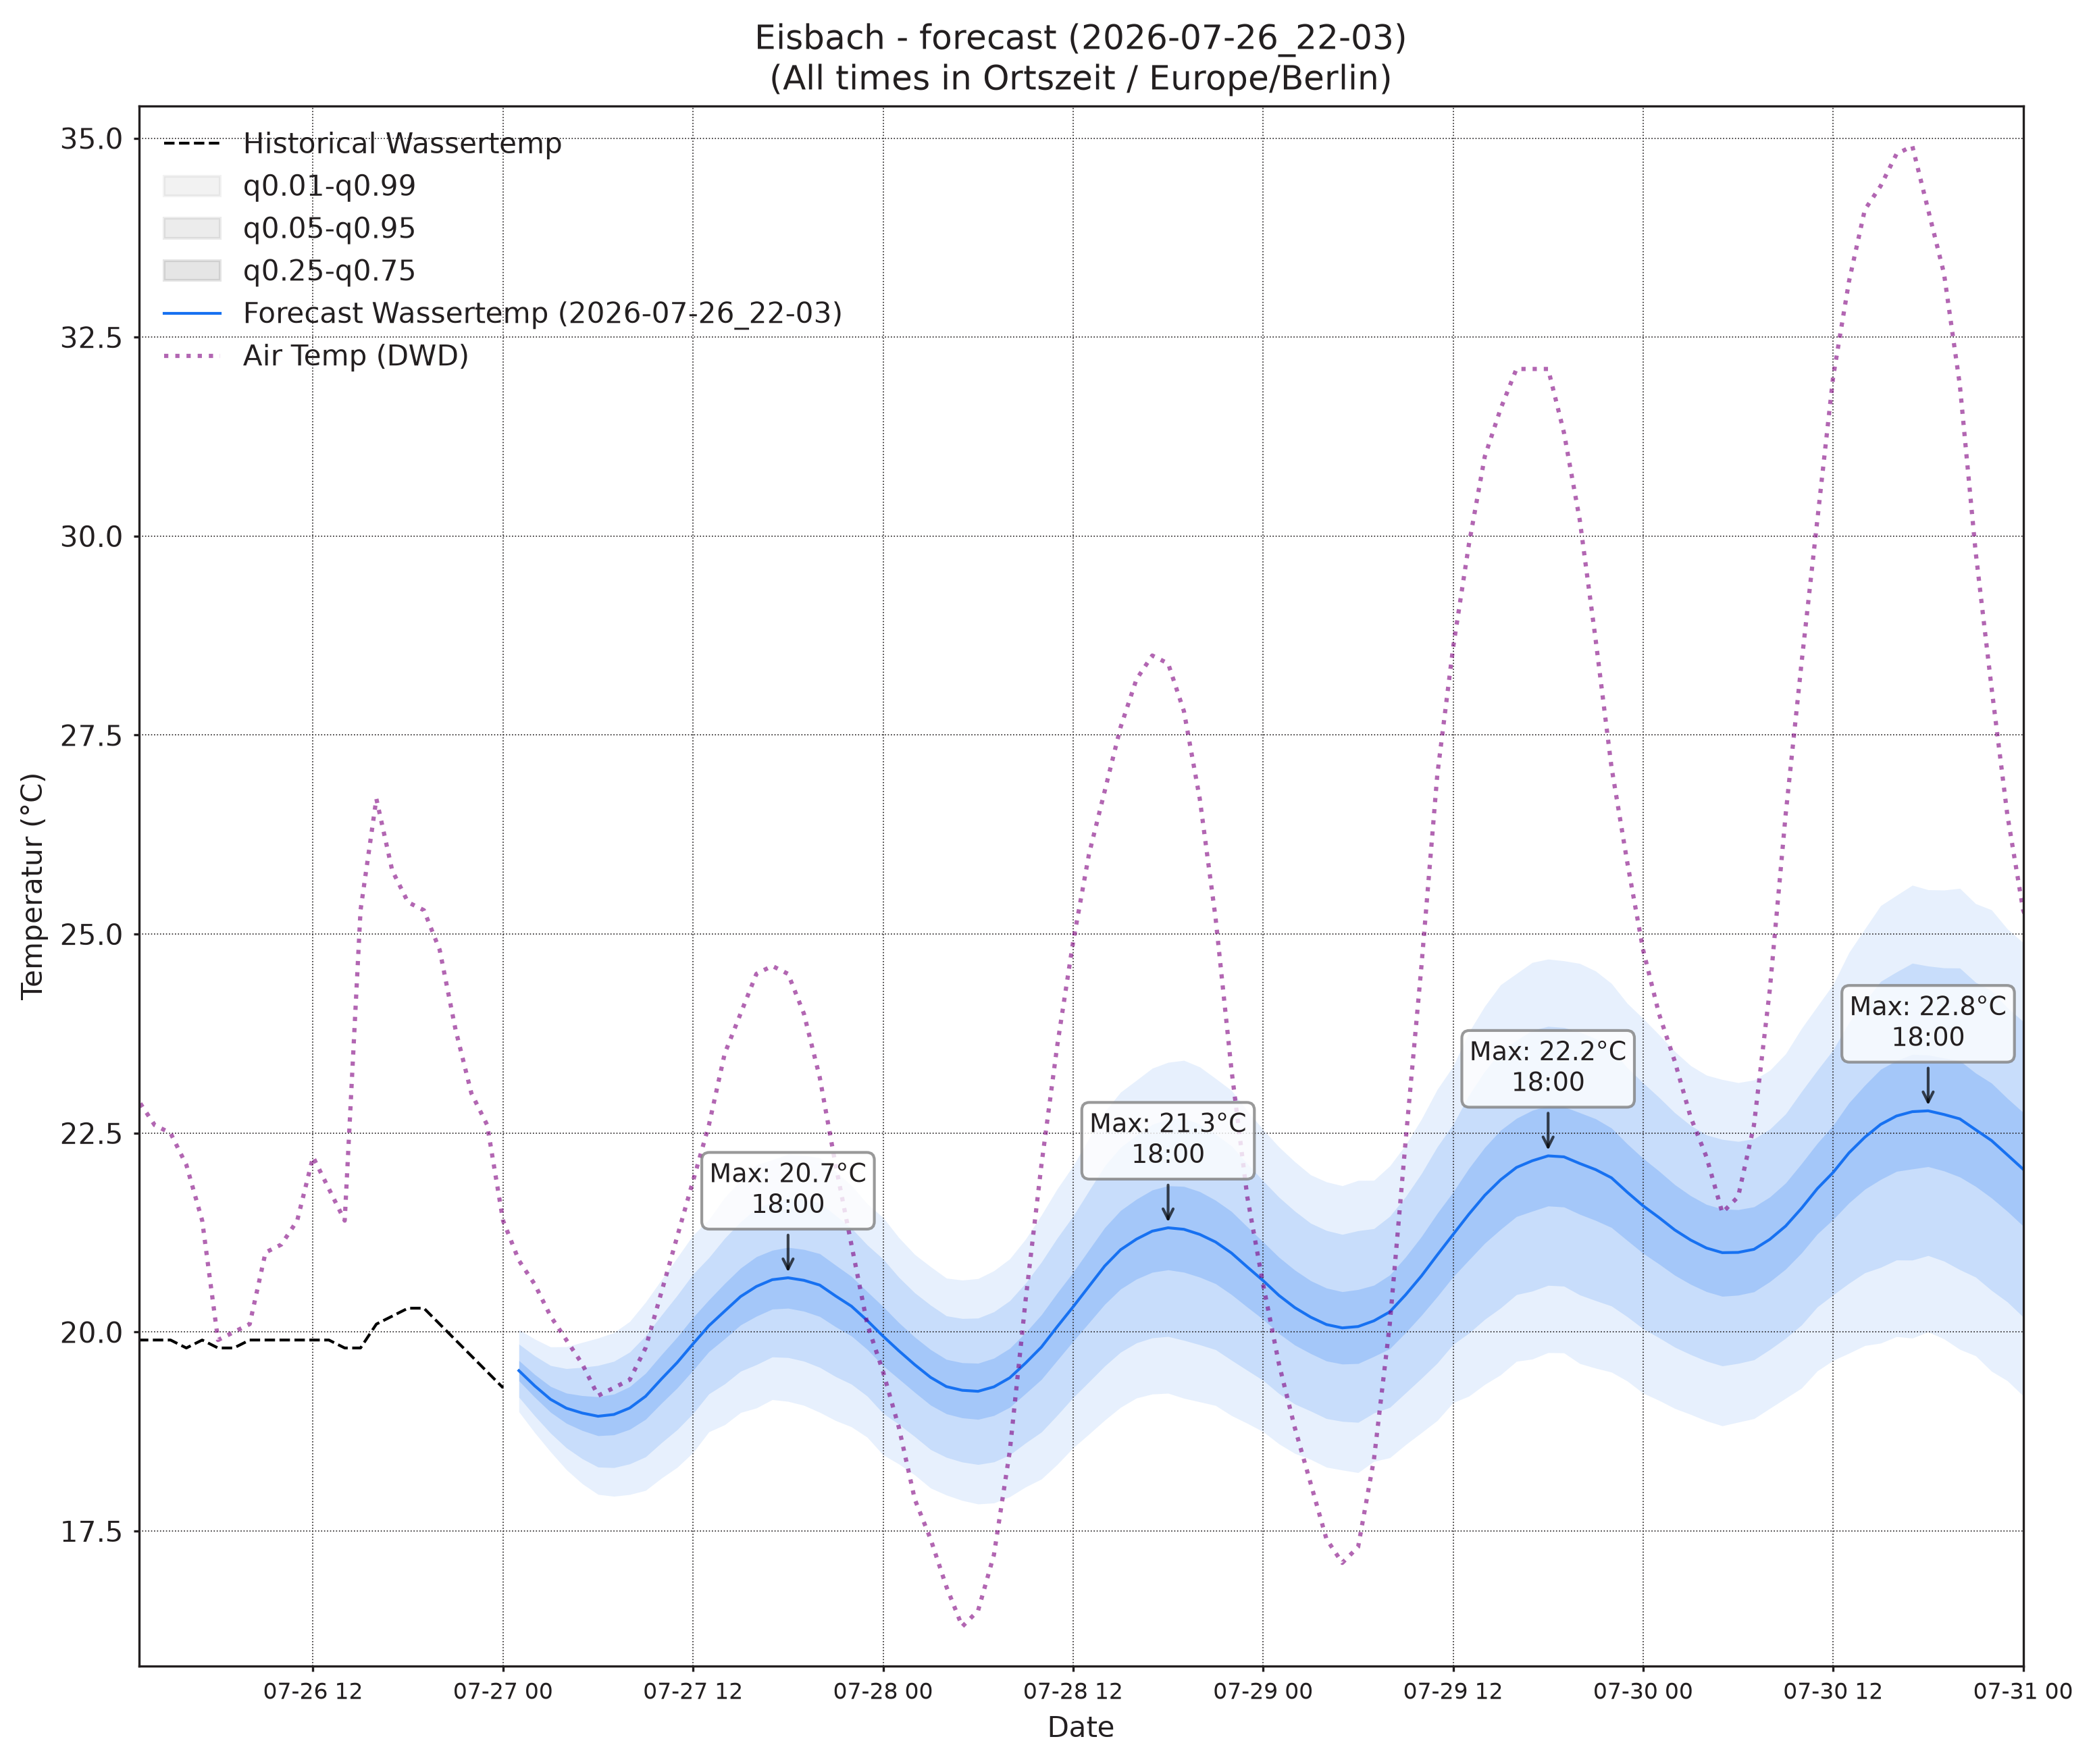

The file beside this chart, header and first rows:
, wassertemp_q0.01, wassertemp_q0.05, wassertemp_q0.25, wassertemp_q0.5, wassertemp_q0.75, wassertemp_q0.95, wassertemp_q0.99, airtemp_96_q0.01, airtemp_96_q0.05, airtemp_96_q0.25, airtemp_96_q0.5, airtemp_96_q0.75, airtemp_96_q0.95, airtemp_96_q0.99, pressure_96_q0.01, pressure_96_q0.05, pressure_96_q0.25, pressure_96_q0.5, pressure_96_q0.75, pressure_96_q0.95, pressure_96_q0.99
2026-07-27 01:00, 19, 19.18, 19.39, 19.52, 19.64, 19.85, 20.03, 21.15, 22.19, 23.31, 23.99, 24.67, 25.8, 26.84, 1013, 1014, 1015, 1015, 1015, 1016, 1017
2026-07-27 02:00, 18.74, 18.95, 19.18, 19.32, 19.47, 19.7, 19.91, 20.09, 21.31, 22.62, 23.4, 24.17, 25.48, 26.7, 1013, 1014, 1015, 1015, 1016, 1016, 1017
2026-07-27 03:00, 18.5, 18.73, 18.99, 19.15, 19.32, 19.58, 19.81, 19.15, 20.47, 21.9, 22.77, 23.64, 25.07, 26.39, 1013, 1014, 1015, 1015, 1016, 1017, 1018
2026-07-27 04:00, 18.27, 18.55, 18.85, 19.04, 19.23, 19.54, 19.82, 18.35, 19.73, 21.29, 22.25, 23.21, 24.77, 26.16, 1013, 1014, 1015, 1016, 1016, 1017, 1018
2026-07-27 05:00, 18.09, 18.41, 18.76, 18.98, 19.2, 19.56, 19.87, 17.64, 19.14, 20.85, 21.93, 23, 24.72, 26.21, 1013, 1014, 1015, 1016, 1016, 1018, 1019
2026-07-27 06:00, 17.96, 18.3, 18.7, 18.94, 19.19, 19.58, 19.92, 17.05, 18.69, 20.61, 21.81, 23.01, 24.93, 26.57, 1012, 1014, 1015, 1016, 1016, 1018, 1019
2026-07-27 07:00, 17.94, 18.3, 18.71, 18.96, 19.22, 19.63, 19.99, 16.76, 18.63, 20.84, 22.23, 23.63, 25.84, 27.7, 1012, 1013, 1015, 1016, 1017, 1018, 1020
2026-07-27 08:00, 17.96, 18.34, 18.78, 19.05, 19.31, 19.75, 20.13, 16.93, 19.05, 21.58, 23.19, 24.8, 27.33, 29.45, 1011, 1013, 1015, 1016, 1017, 1018, 1020
2026-07-27 09:00, 18.01, 18.43, 18.9, 19.19, 19.48, 19.95, 20.37, 17.47, 19.83, 22.69, 24.52, 26.35, 29.21, 31.57, 1011, 1012, 1014, 1015, 1016, 1018, 1020
2026-07-27 10:00, 18.16, 18.61, 19.11, 19.41, 19.71, 20.21, 20.66, 18.11, 20.73, 23.92, 25.97, 28.02, 31.22, 33.84, 1010, 1012, 1014, 1015, 1016, 1018, 1020
2026-07-27 11:00, 18.3, 18.77, 19.3, 19.62, 19.94, 20.46, 20.93, 18.57, 21.54, 25.17, 27.51, 29.84, 33.47, 36.45, 1009, 1011, 1013, 1015, 1016, 1018, 1020
2026-07-27 12:00, 18.49, 18.98, 19.52, 19.85, 20.18, 20.73, 21.22, 18.73, 22.07, 26.17, 28.82, 31.47, 35.58, 38.91, 1009, 1011, 1013, 1014, 1016, 1018, 1020
2026-07-27 13:00, 18.75, 19.22, 19.75, 20.08, 20.4, 20.93, 21.41, 19.24, 22.8, 27.22, 30.08, 32.95, 37.37, 40.93, 1008, 1010, 1013, 1014, 1016, 1018, 1020
2026-07-27 14:00, 18.84, 19.35, 19.92, 20.26, 20.61, 21.18, 21.69, 19.39, 23.13, 27.76, 30.77, 33.79, 38.42, 42.16, 1007, 1010, 1012, 1014, 1015, 1018, 1021
2026-07-27 15:00, 18.99, 19.51, 20.09, 20.45, 20.8, 21.38, 21.9, 19.39, 23.18, 27.93, 31.01, 34.1, 38.85, 42.64, 1007, 1009, 1012, 1014, 1015, 1018, 1021
2026-07-27 16:00, 19.05, 19.59, 20.2, 20.57, 20.95, 21.56, 22.1, 18.9, 22.82, 27.75, 30.97, 34.18, 39.11, 43.03, 1006, 1009, 1012, 1014, 1015, 1018, 1021
2026-07-27 17:00, 19.15, 19.69, 20.29, 20.66, 21.03, 21.63, 22.16, 18.38, 22.29, 27.24, 30.47, 33.71, 38.66, 42.57, 1006, 1008, 1012, 1014, 1015, 1019, 1021
2026-07-27 18:00, 19.13, 19.68, 20.3, 20.68, 21.06, 21.68, 22.23, 17.84, 21.79, 26.75, 30, 33.24, 38.21, 42.16, 1005, 1008, 1012, 1014, 1016, 1019, 1022
2026-07-27 19:00, 19.08, 19.63, 20.26, 20.65, 21.04, 21.67, 22.22, 17.54, 21.37, 26.16, 29.27, 32.39, 37.18, 41.01, 1005, 1008, 1011, 1014, 1016, 1019, 1022
2026-07-27 20:00, 18.99, 19.56, 20.2, 20.59, 20.98, 21.62, 22.19, 17.13, 20.76, 25.28, 28.22, 31.15, 35.67, 39.3, 1005, 1008, 1011, 1014, 1016, 1019, 1022
2026-07-27 21:00, 18.89, 19.44, 20.07, 20.45, 20.84, 21.47, 22.02, 16.46, 19.95, 24.25, 27.02, 29.8, 34.1, 37.59, 1004, 1008, 1011, 1014, 1016, 1020, 1023
2026-07-27 22:00, 18.81, 19.35, 19.95, 20.33, 20.7, 21.31, 21.84, 16.1, 19.4, 23.41, 25.98, 28.56, 32.57, 35.86, 1004, 1008, 1011, 1014, 1016, 1020, 1023
2026-07-27 23:00, 18.68, 19.2, 19.78, 20.14, 20.51, 21.09, 21.61, 15.6, 18.75, 22.53, 24.94, 27.35, 31.13, 34.27, 1004, 1008, 1012, 1014, 1016, 1020, 1023
2026-07-28 00:00, 18.46, 18.98, 19.58, 19.95, 20.32, 20.92, 21.44, 15.47, 18.44, 21.95, 24.17, 26.4, 29.91, 32.88, 1004, 1008, 1012, 1014, 1016, 1020, 1024
2026-07-28 01:00, 18.34, 18.84, 19.41, 19.76, 20.12, 20.69, 21.19, 14.9, 17.83, 21.23, 23.37, 25.5, 28.91, 31.84, 1004, 1008, 1012, 1014, 1017, 1021, 1024
2026-07-28 02:00, 18.2, 18.69, 19.24, 19.59, 19.94, 20.49, 20.97, 14.45, 17.31, 20.61, 22.68, 24.74, 28.04, 30.9, 1005, 1008, 1012, 1015, 1017, 1021, 1024
2026-07-28 03:00, 18.04, 18.52, 19.08, 19.43, 19.78, 20.34, 20.82, 13.73, 16.61, 19.91, 21.96, 24.01, 27.31, 30.19, 1005, 1008, 1012, 1015, 1017, 1021, 1025
2026-07-28 04:00, 17.95, 18.43, 18.97, 19.31, 19.66, 20.2, 20.68, 13.4, 16.18, 19.35, 21.32, 23.29, 26.46, 29.24, 1005, 1008, 1013, 1015, 1018, 1022, 1025
2026-07-28 05:00, 17.88, 18.37, 18.92, 19.27, 19.61, 20.17, 20.65, 13.11, 15.84, 18.97, 20.93, 22.88, 26.01, 28.74, 1005, 1008, 1013, 1015, 1018, 1022, 1026
2026-07-28 06:00, 17.84, 18.34, 18.9, 19.26, 19.61, 20.18, 20.67, 13.2, 15.88, 19.01, 20.97, 22.93, 26.06, 28.75, 1005, 1008, 1013, 1015, 1018, 1022, 1026
2026-07-28 07:00, 17.85, 18.37, 18.95, 19.31, 19.67, 20.25, 20.77, 13.28, 16.04, 19.29, 21.35, 23.4, 26.65, 29.41, 1004, 1008, 1013, 1015, 1018, 1022, 1026
2026-07-28 08:00, 17.93, 18.46, 19.05, 19.43, 19.8, 20.39, 20.92, 13.51, 16.44, 19.92, 22.13, 24.33, 27.81, 30.74, 1004, 1008, 1013, 1015, 1018, 1022, 1026
2026-07-28 09:00, 18.05, 18.61, 19.23, 19.61, 19.99, 20.61, 21.17, 14.15, 17.29, 21.1, 23.53, 25.97, 29.77, 32.91, 1004, 1008, 1012, 1015, 1018, 1022, 1026
2026-07-28 10:00, 18.15, 18.74, 19.41, 19.81, 20.22, 20.88, 21.47, 14.55, 17.97, 22.16, 24.85, 27.55, 31.73, 35.15, 1003, 1007, 1012, 1015, 1018, 1022, 1026
2026-07-28 11:00, 18.34, 18.95, 19.64, 20.07, 20.49, 21.18, 21.8, 14.83, 18.62, 23.3, 26.32, 29.34, 34.01, 37.8, 1003, 1007, 1012, 1015, 1017, 1022, 1026
2026-07-28 12:00, 18.55, 19.18, 19.88, 20.32, 20.75, 21.46, 22.09, 15.21, 19.25, 24.3, 27.58, 30.86, 35.9, 39.94, 1002, 1007, 1011, 1014, 1017, 1022, 1026
2026-07-28 13:00, 18.72, 19.37, 20.12, 20.57, 21.03, 21.77, 22.43, 15.87, 20.06, 25.33, 28.77, 32.21, 37.48, 41.67, 1002, 1006, 1011, 1014, 1017, 1022, 1026
2026-07-28 14:00, 18.89, 19.57, 20.35, 20.83, 21.31, 22.09, 22.77, 15.95, 20.37, 25.95, 29.61, 33.26, 38.84, 43.27, 1001, 1006, 1011, 1014, 1017, 1022, 1026
2026-07-28 15:00, 19.05, 19.75, 20.54, 21.03, 21.53, 22.32, 23.01, 15.92, 20.46, 26.19, 29.94, 33.69, 39.42, 43.96, 1001, 1006, 1011, 1014, 1017, 1022, 1026
2026-07-28 16:00, 19.17, 19.86, 20.67, 21.17, 21.67, 22.47, 23.16, 15.79, 20.33, 26.09, 29.87, 33.64, 39.4, 43.94, 1001, 1005, 1011, 1014, 1017, 1022, 1026
2026-07-28 17:00, 19.22, 19.93, 20.75, 21.27, 21.79, 22.61, 23.31, 15.67, 20.12, 25.77, 29.48, 33.19, 38.84, 43.29, 1001, 1005, 1010, 1014, 1017, 1022, 1027
2026-07-28 18:00, 19.23, 19.94, 20.78, 21.31, 21.84, 22.68, 23.39, 15.29, 19.67, 25.2, 28.83, 32.46, 38, 42.37, 1001, 1005, 1011, 1014, 1017, 1022, 1026
2026-07-28 19:00, 19.17, 19.9, 20.75, 21.29, 21.83, 22.69, 23.41, 15.16, 19.31, 24.56, 28.01, 31.46, 36.72, 40.86, 1001, 1005, 1011, 1014, 1017, 1022, 1027
2026-07-28 20:00, 19.12, 19.84, 20.69, 21.23, 21.76, 22.61, 23.33, 14.78, 18.71, 23.68, 26.95, 30.21, 35.19, 39.11, 1001, 1006, 1011, 1014, 1017, 1022, 1027
2026-07-28 21:00, 19.08, 19.78, 20.61, 21.13, 21.66, 22.48, 23.19, 14.27, 18.03, 22.76, 25.85, 28.94, 33.67, 37.42, 1001, 1006, 1011, 1014, 1017, 1022, 1027
2026-07-28 22:00, 18.95, 19.65, 20.47, 20.99, 21.52, 22.34, 23.04, 13.82, 17.38, 21.84, 24.74, 27.64, 32.09, 35.65, 1001, 1006, 1011, 1014, 1017, 1022, 1027
2026-07-28 23:00, 18.85, 19.52, 20.31, 20.82, 21.32, 22.12, 22.78, 13.62, 16.97, 21.14, 23.85, 26.56, 30.74, 34.09, 1001, 1006, 1011, 1014, 1017, 1023, 1027
2026-07-29 00:00, 18.75, 19.39, 20.16, 20.65, 21.13, 21.9, 22.54, 13.17, 16.41, 20.4, 22.98, 25.56, 29.55, 32.79, 1001, 1006, 1011, 1014, 1018, 1023, 1027
2026-07-29 01:00, 18.6, 19.23, 19.98, 20.46, 20.94, 21.69, 22.33, 12.69, 15.83, 19.69, 22.18, 24.67, 28.54, 31.68, 1002, 1006, 1011, 1015, 1018, 1023, 1028
2026-07-29 02:00, 18.48, 19.1, 19.84, 20.31, 20.78, 21.52, 22.14, 12.27, 15.36, 19.1, 21.5, 23.89, 27.63, 30.72, 1002, 1006, 1012, 1015, 1018, 1023, 1028
2026-07-29 03:00, 18.4, 19.01, 19.73, 20.19, 20.65, 21.37, 21.98, 11.88, 14.9, 18.55, 20.89, 23.23, 26.89, 29.91, 1002, 1007, 1012, 1015, 1018, 1024, 1028
2026-07-29 04:00, 18.3, 18.91, 19.64, 20.09, 20.55, 21.28, 21.89, 11.52, 14.45, 18, 20.27, 22.54, 26.09, 29.02, 1002, 1007, 1012, 1015, 1019, 1024, 1029
2026-07-29 05:00, 18.27, 18.88, 19.6, 20.05, 20.51, 21.23, 21.84, 11.28, 14.2, 17.73, 19.99, 22.24, 25.77, 28.69, 1002, 1007, 1012, 1016, 1019, 1024, 1029
2026-07-29 06:00, 18.23, 18.87, 19.6, 20.07, 20.53, 21.27, 21.91, 10.9, 13.9, 17.53, 19.86, 22.19, 25.83, 28.83, 1002, 1007, 1012, 1016, 1019, 1024, 1029
2026-07-29 07:00, 18.38, 18.98, 19.69, 20.14, 20.59, 21.3, 21.91, 11.01, 14.14, 17.9, 20.31, 22.72, 26.49, 29.61, 1002, 1007, 1012, 1016, 1019, 1025, 1029
2026-07-29 08:00, 18.42, 19.05, 19.79, 20.25, 20.72, 21.45, 22.09, 11.19, 14.49, 18.53, 21.12, 23.72, 27.75, 31.05, 1002, 1007, 1012, 1016, 1019, 1025, 1030
2026-07-29 09:00, 18.59, 19.24, 19.99, 20.47, 20.94, 21.7, 22.35, 11.73, 15.26, 19.6, 22.41, 25.22, 29.56, 33.09, 1001, 1006, 1012, 1015, 1019, 1024, 1029
2026-07-29 10:00, 18.74, 19.42, 20.21, 20.71, 21.2, 21.99, 22.67, 12.22, 16.02, 20.71, 23.76, 26.8, 31.5, 35.29, 1001, 1006, 1012, 1015, 1019, 1024, 1029
2026-07-29 11:00, 18.89, 19.61, 20.45, 20.97, 21.49, 22.33, 23.05, 12.47, 16.6, 21.76, 25.12, 28.48, 33.64, 37.77, 1001, 1006, 1012, 1015, 1018, 1024, 1029
2026-07-29 12:00, 19.11, 19.84, 20.69, 21.23, 21.76, 22.61, 23.34, 13.04, 17.37, 22.8, 26.35, 29.9, 35.33, 39.66, 1000, 1006, 1011, 1015, 1018, 1024, 1029
... 36 more rows
